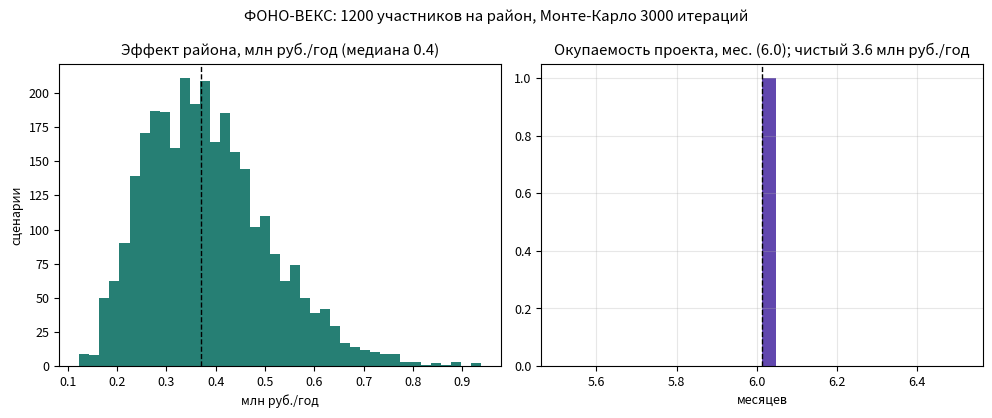

Source code (Python):
# ФОНО-ВЕКС: Монте-Карло 3 000 итераций — эффект района и окупаемость проекта
# Запуск: python3 fonoveks_economics.py -> fonoveks_economics.png
import numpy as np
import matplotlib.pyplot as plt

rng = np.random.default_rng(77)
N = 3000
POP = 1200                      # участников 65+ на район

prevalence = rng.triangular(0.10, 0.15, 0.22, size=N)     # невыявленная симптоматика в группе
detection = rng.triangular(0.55, 0.70, 0.85, size=N)      # доля, выявленная скринингом
cases_avoided_frac = rng.triangular(0.06, 0.11, 0.18, size=N)  # доля предотвращаемых случаев
annual_cases_per_person = 0.9                              # эпизодов обращения на участника в год
case_cost = rng.triangular(18_000, 26_000, 40_000, size=N)  # руб. на случай (скорая/госпитализация)

cases_prevented = POP * annual_cases_per_person * prevalence * detection * cases_avoided_frac
savings = cases_prevented * case_cost                       # руб./год на район

capex = 1.8e6
revenue = 12 * 68_000 * 12       # 12 районов × 68 тыс./мес × 12 мес
opex = 6.2e6
net = revenue - opex
payback_months = 12 * capex / net

plt.rcParams.update({"font.size": 9})
fig, ax = plt.subplots(1, 2, figsize=(10, 4.2))
ax[0].hist(savings / 1e6, bins=40, color="#00695c", alpha=0.85)
ax[0].axvline(np.median(savings) / 1e6, color="k", ls="--", lw=1)
ax[0].set_title(f"Эффект района, млн руб./год (медиана {np.median(savings)/1e6:.1f})")
ax[0].set_xlabel("млн руб./год"); ax[0].set_ylabel("сценарии")
ax[1].hist(np.clip(payback_months, 0, 24), bins=30, color="#4527a0", alpha=0.85)
ax[1].axvline(payback_months, color="k", ls="--", lw=1)
ax[1].set_title(f"Окупаемость проекта, мес. ({payback_months:.1f}); чистый {net/1e6:.1f} млн руб./год")
ax[1].set_xlabel("месяцев"); ax[1].grid(alpha=0.3)
fig.suptitle(f"ФОНО-ВЕКС: {POP} участников на район, Монте-Карло {N} итераций")
fig.tight_layout()
fig.savefig("fonoveks_economics.png", dpi=150)
print("медиана эффекта района %.2f млн руб./год; чистый %.2f млн руб./год; окупаемость %.1f мес."
      % (np.median(savings) / 1e6, net / 1e6, payback_months))
